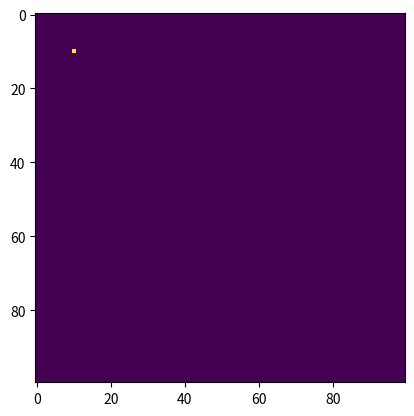

Reproduce this figure in Python.
import numpy as np
import matplotlib.pyplot as plt
import matplotlib.animation as animation
import matplotlib as mpl
import scipy

size = 1
dimensions = 100
duration = 1e-1
dx = size / dimensions
dt = 1e-3
iterations = int(duration/dt)
concentration = np.zeros((dimensions, dimensions))
concentration[dimensions//10][dimensions//10] = 1
kernel = [[0,  1, 0],
          [1, -4, 1],
          [0,  1, 0]]
diffusion_constant = 1e-3
image = np.zeros((iterations + 1, dimensions, dimensions))
image[0] = concentration

for i in range(iterations):
  laplacian = (2.0 / (dx**2)) * scipy.ndimage.convolve(concentration, kernel, mode='wrap')
  concentration = concentration + diffusion_constant *  dt * laplacian
  image[i+1] = concentration

fig,ax = plt.subplots()
ax.imshow(image[0], vmin=0.0, vmax=1.0)
artists = []
for i in range(0, len(image)):
  im = ax.imshow(image[i], vmin=0.0, vmax=1.0, animated=True)
  txt = ax.text(10, 10, f"{i}/{len(image)}", c='green')
  artists.append([im, txt])
print(artists[-1])
ani = animation.ArtistAnimation(fig, artists, interval=1, blit=True, repeat_delay=1000)

plt.show()
